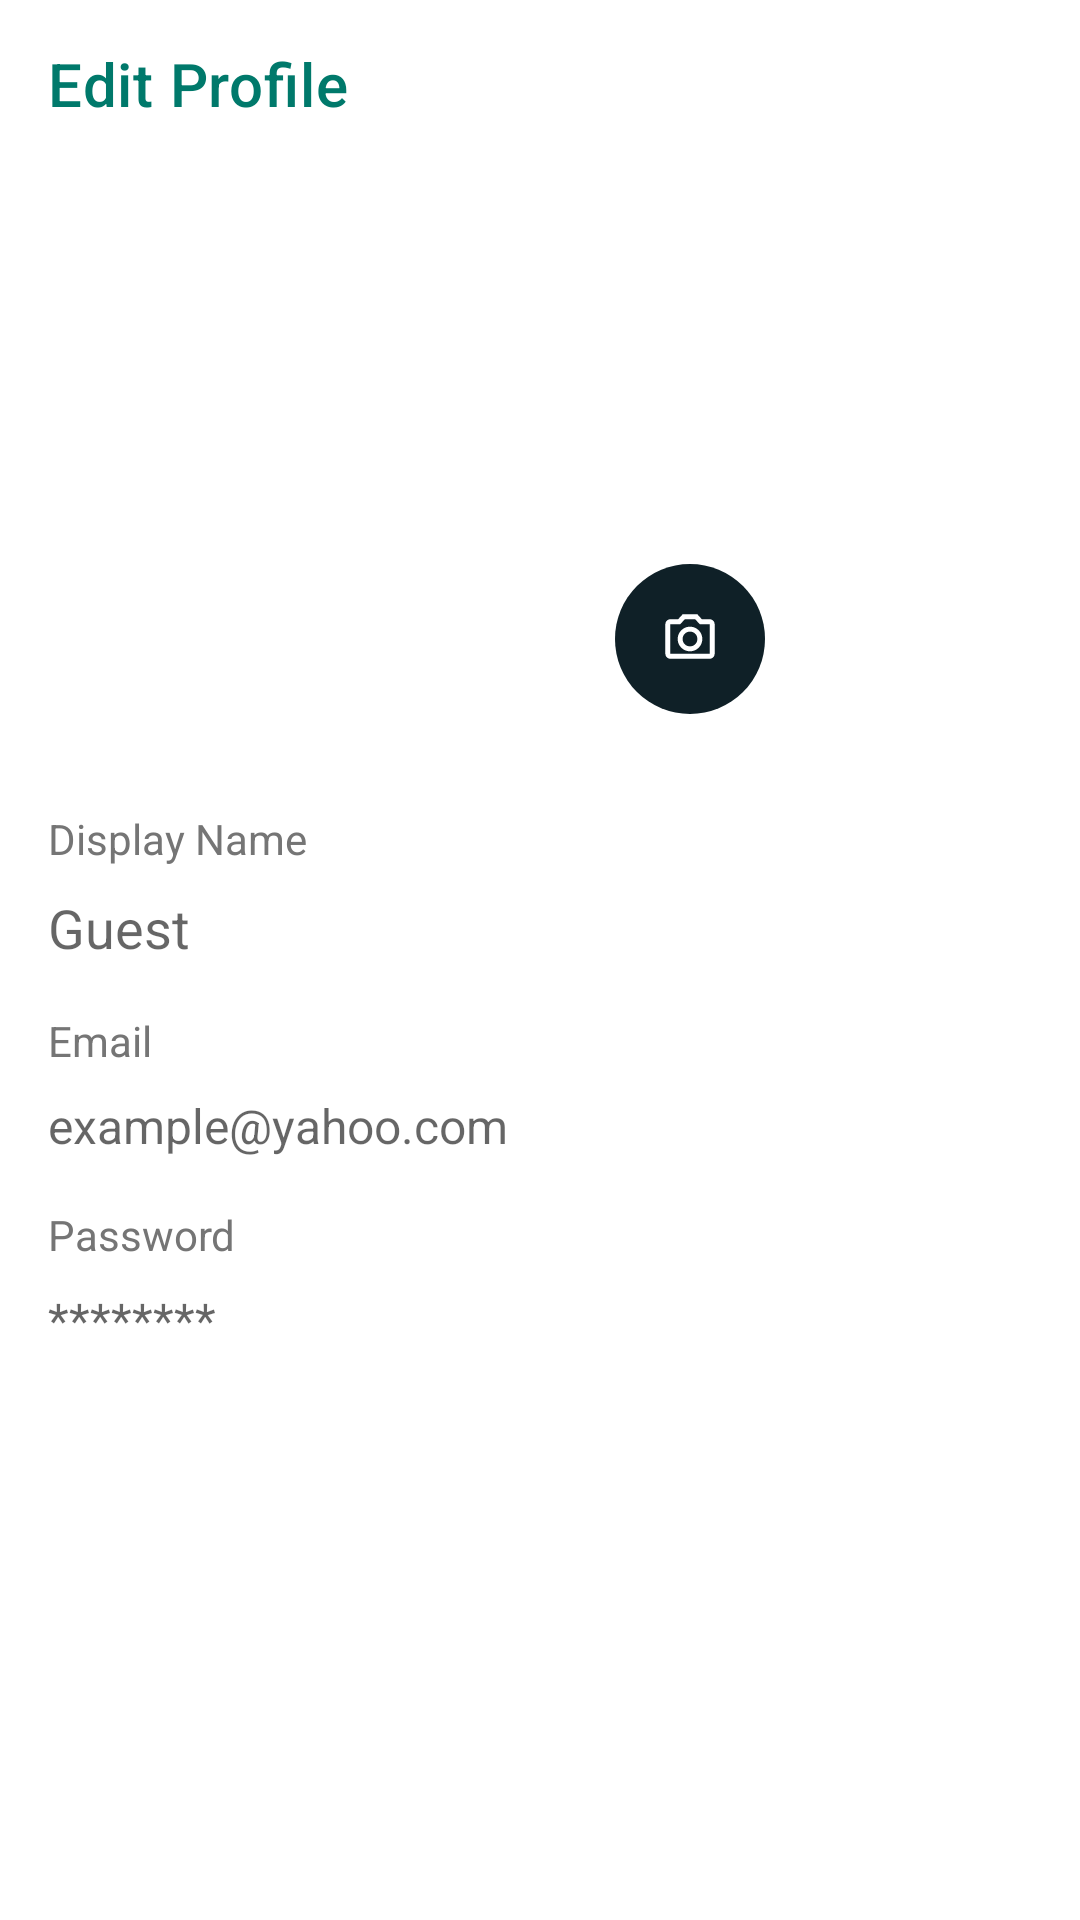

Reconstruct the res/layout file that produces this screen, plus the resources it refers to.
<!-- AndroidManifest.xml: application theme Theme.HmNm -->
<!-- res/layout/activity_profile.xml -->
<?xml version="1.0" encoding="utf-8"?>
<androidx.constraintlayout.widget.ConstraintLayout xmlns:android="http://schemas.android.com/apk/res/android"
    xmlns:app="http://schemas.android.com/apk/res-auto"
    android:layout_width="match_parent"
    android:layout_height="match_parent"
    android:background="@android:color/white">

    
    <androidx.appcompat.widget.Toolbar
        android:id="@+id/toolbar"
        android:layout_width="match_parent"
        android:layout_height="?attr/actionBarSize"
        android:background="@android:color/white"
        app:layout_constraintTop_toTopOf="parent"
        app:title="Edit Profile"
        app:titleTextColor="#00796B"
        app:titleMarginStart="16dp"
        app:contentInsetStart="0dp"
        app:contentInsetEnd="0dp">

        <Button
            android:id="@+id/save_button"
            android:layout_width="wrap_content"
            android:layout_height="wrap_content"
            android:text="SAVE"
            android:textColor="#FFFFFF"
            android:background="@null"
            android:layout_gravity="end"
            android:layout_marginEnd="16dp" />
    </androidx.appcompat.widget.Toolbar>

    
    <androidx.core.widget.NestedScrollView
        android:layout_width="match_parent"
        android:layout_height="0dp"
        android:fillViewport="true"
        app:layout_constraintTop_toBottomOf="@id/toolbar"
        app:layout_constraintBottom_toBottomOf="parent">

        <LinearLayout
            android:layout_width="match_parent"
            android:layout_height="wrap_content"
            android:orientation="vertical"
            android:padding="16dp">

            
            <FrameLayout
                android:id="@+id/frameLayout"
                android:layout_width="150dp"
                android:layout_height="150dp"
                android:layout_gravity="center_horizontal"
                android:layout_marginTop="16dp">

                <ImageView
                    android:id="@+id/profile_image"
                    android:layout_width="match_parent"
                    android:layout_height="match_parent"
                    android:background="@drawable/circle_background"
                    android:scaleType="centerCrop"
                    android:src="@drawable/ic_person_foreground" />

                <ImageView
                    android:id="@+id/camera_icon"
                    android:layout_width="50dp"
                    android:layout_height="50dp"
                    android:layout_gravity="bottom|end"
                    android:background="@drawable/circle_camera_background"
                    android:padding="8dp"
                    android:src="@drawable/ic_camera" />
            </FrameLayout>

            
            <TextView
                android:layout_width="match_parent"
                android:layout_height="wrap_content"
                android:text="Display Name"
                android:textColor="#757575"
                android:textSize="14sp"
                android:paddingTop="32dp"
                android:paddingBottom="8dp" />

            <EditText
                android:id="@+id/display_name"
                android:layout_width="match_parent"
                android:layout_height="wrap_content"
                android:hint="Guest"
                android:textColor="#00796B"
                android:textSize="18sp"
                android:background="@null"
                android:paddingBottom="16dp"
                android:inputType="textPersonName" />

            <TextView
                android:layout_width="match_parent"
                android:layout_height="wrap_content"
                android:text="Email"
                android:textColor="#757575"
                android:textSize="14sp"
                android:paddingBottom="8dp" />

            <EditText
                android:id="@+id/email"
                android:layout_width="match_parent"
                android:layout_height="wrap_content"
                android:hint="example@yahoo.com"
                android:textColor="#00796B"
                android:textSize="16sp"
                android:background="@null"
                android:paddingBottom="16dp"
                android:inputType="textEmailAddress" />

            <TextView
                android:layout_width="match_parent"
                android:layout_height="wrap_content"
                android:text="Password"
                android:textColor="#757575"
                android:textSize="14sp"
                android:paddingBottom="8dp" />

            <EditText
                android:id="@+id/password"
                android:layout_width="match_parent"
                android:layout_height="wrap_content"
                android:hint="********"
                android:textColor="#00796B"
                android:textSize="16sp"
                android:background="@null"
                android:paddingBottom="16dp"
                android:inputType="textPassword" />
        </LinearLayout>
    </androidx.core.widget.NestedScrollView>
</androidx.constraintlayout.widget.ConstraintLayout>
<!-- resources referenced by this layout -->
<resources>
  <!-- drawable circle_camera_background (drawable) -->
  <shape xmlns:android="http://schemas.android.com/apk/res/android"
      android:shape="oval">
      <solid android:color="#0F2027" />
  </shape>
  <!-- drawable ic_camera (drawable) -->
  <vector xmlns:android="http://schemas.android.com/apk/res/android"
      android:width="108dp"
      android:height="108dp"
      android:viewportWidth="108"
      android:viewportHeight="108"
      android:tint="#FFFFFF">
    <group android:scaleX="2.61"
        android:scaleY="2.61"
        android:translateX="22.68"
        android:translateY="22.68">
      <path
          android:fillColor="@android:color/white"
          android:pathData="M20,4h-3.17L15,2L9,2L7.17,4L4,4c-1.1,0 -2,0.9 -2,2v12c0,1.1 0.9,2 2,2h16c1.1,0 2,-0.9 2,-2L22,6c0,-1.1 -0.9,-2 -2,-2zM20,18L4,18L4,6h4.05l1.83,-2h4.24l1.83,2L20,6v12zM12,7c-2.76,0 -5,2.24 -5,5s2.24,5 5,5 5,-2.24 5,-5 -2.24,-5 -5,-5zM12,15c-1.65,0 -3,-1.35 -3,-3s1.35,-3 3,-3 3,1.35 3,3 -1.35,3 -3,3z"/>
    </group>
  </vector>
  <style name="Theme.HmNm" parent="Theme.MaterialComponents.DayNight.DarkActionBar">
          
          <item name="colorPrimary">#0F2027</item>
          <item name="colorPrimaryVariant">@color/purple_700</item>
          <item name="colorOnPrimary">@color/white</item>
          
          <item name="colorSecondary">@color/teal_200</item>
          <item name="colorSecondaryVariant">@color/teal_700</item>
          <item name="colorOnSecondary">@color/black</item>
          
          <item name="android:statusBarColor" tools:targetApi="l">?attr/colorPrimary</item>
          
  
      </style>
  <!-- not gathered from this repository: default colours our renderer supplied (Android Studio template values) -->
  <color name="purple_700">#FF3700B3</color>
  <color name="teal_200">#FF03DAC5</color>
  <color name="teal_700">#FF018786</color>
  <color name="black">#FF000000</color>
  <color name="white">#FFFFFFFF</color>
</resources>
